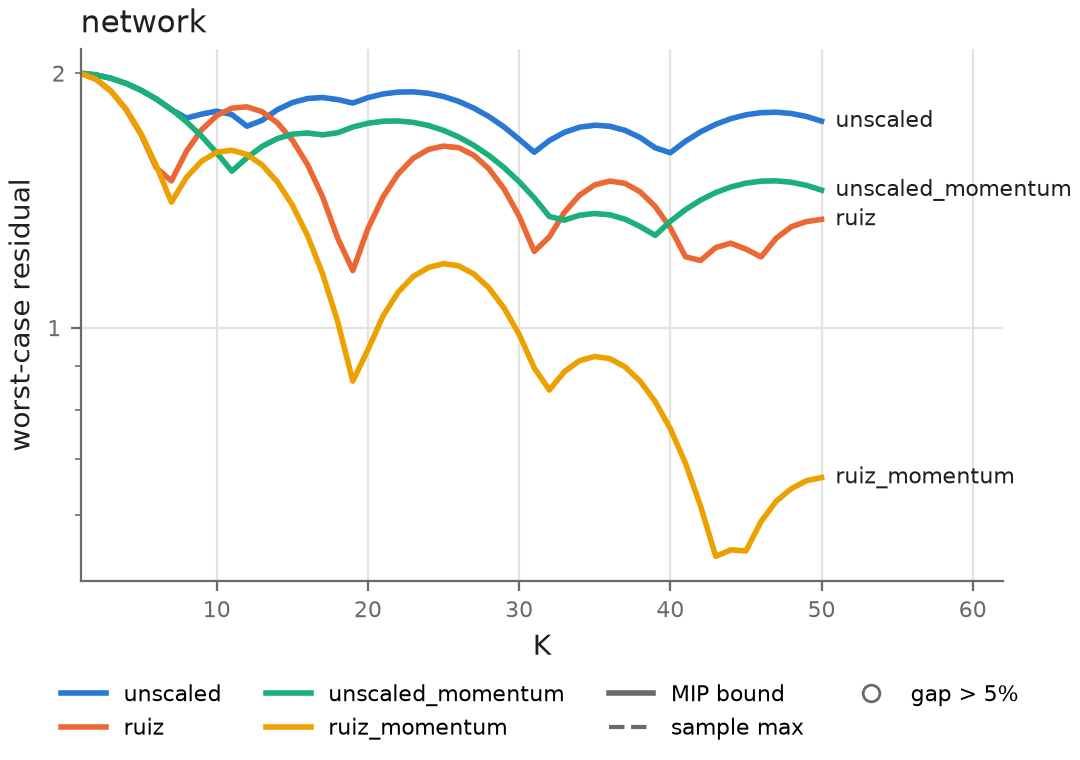

Source data for this figure (header and first rows):
K, unscaled_bound, unscaled_incumbent, unscaled_gap, unscaled_status, unscaled_sample, ruiz_bound, ruiz_incumbent, ruiz_gap, ruiz_status, ruiz_sample, unscaled_momentum_bound, unscaled_momentum_incumbent, unscaled_momentum_gap, unscaled_momentum_status, unscaled_momentum_sample, ruiz_momentum_bound, ruiz_momentum_incumbent, ruiz_momentum_gap, ruiz_momentum_status, ruiz_momentum_sample
1, 2.000000e+00, 1.999994e+00, 0.0000, OPTIMAL, 1.999993e+00, 2.000000e+00, 1.999994e+00, 0.0000, OPTIMAL, 1.999993e+00, 2.000000e+00, 1.999994e+00, 0.0000, OPTIMAL, 1.999993e+00, 2.000000e+00, 1.999994e+00, 0.0000, OPTIMAL, 1.999993e+00
2, 1.990790e+00, 1.990754e+00, 0.0000, OPTIMAL, 1.989923e+00, 1.967908e+00, 1.967863e+00, 0.0000, OPTIMAL, 1.967058e+00, 1.990790e+00, 1.990754e+00, 0.0000, OPTIMAL, 1.989923e+00, 1.967908e+00, 1.967863e+00, 0.0000, OPTIMAL, 1.967066e+00
3, 1.972452e+00, 1.972416e+00, 0.0000, OPTIMAL, 1.971595e+00, 1.904749e+00, 1.904706e+00, 0.0000, OPTIMAL, 1.902586e+00, 1.972473e+00, 1.972437e+00, 0.0000, OPTIMAL, 1.971614e+00, 1.905007e+00, 1.904963e+00, 0.0000, OPTIMAL, 1.902843e+00
4, 1.945113e+00, 1.945078e+00, 0.0000, OPTIMAL, 1.944264e+00, 1.812039e+00, 1.811997e+00, 0.0000, OPTIMAL, 1.809979e+00, 1.945223e+00, 1.945187e+00, 0.0000, OPTIMAL, 1.944375e+00, 1.813353e+00, 1.813311e+00, 0.0000, OPTIMAL, 1.811293e+00
5, 1.908942e+00, 1.908907e+00, 0.0000, OPTIMAL, 1.908111e+00, 1.691738e+00, 1.691699e+00, 0.0000, OPTIMAL, 1.689817e+00, 1.909265e+00, 1.909230e+00, 0.0000, OPTIMAL, 1.908434e+00, 1.695541e+00, 1.695503e+00, 0.0000, OPTIMAL, 1.693617e+00
6, 1.864145e+00, 1.864111e+00, 0.0000, OPTIMAL, 1.863334e+00, 1.546220e+00, 1.546184e+00, 0.0000, OPTIMAL, 1.544464e+00, 1.864867e+00, 1.864833e+00, 0.0000, OPTIMAL, 1.864056e+00, 1.554573e+00, 1.554537e+00, 0.0000, OPTIMAL, 1.552806e+00
7, 1.810968e+00, 1.810935e+00, 0.0000, OPTIMAL, 1.810180e+00, 1.491376e+00, 1.491355e+00, 0.0000, OPTIMAL, 1.491177e+00, 1.812341e+00, 1.812308e+00, 0.0000, OPTIMAL, 1.811553e+00, 1.407718e+00, 1.407698e+00, 0.0000, OPTIMAL, 1.407531e+00
8, 1.769800e+00, 1.769551e+00, 0.0001, OPTIMAL, 1.769014e+00, 1.617207e+00, 1.617184e+00, 0.0000, OPTIMAL, 1.616992e+00, 1.752032e+00, 1.752000e+00, 0.0000, OPTIMAL, 1.751270e+00, 1.505945e+00, 1.505924e+00, 0.0000, OPTIMAL, 1.505746e+00
9, 1.789040e+00, 1.788756e+00, 0.0002, OPTIMAL, 1.786304e+00, 1.714338e+00, 1.714313e+00, 0.0000, OPTIMAL, 1.714110e+00, 1.684320e+00, 1.684289e+00, 0.0000, OPTIMAL, 1.683587e+00, 1.574141e+00, 1.574119e+00, 0.0000, OPTIMAL, 1.573935e+00
10, 1.803692e+00, 1.803666e+00, 0.0000, OPTIMAL, 1.803222e+00, 1.781641e+00, 1.781616e+00, 0.0000, OPTIMAL, 1.781405e+00, 1.609616e+00, 1.609586e+00, 0.0000, OPTIMAL, 1.608917e+00, 1.612484e+00, 1.612461e+00, 0.0000, OPTIMAL, 1.612271e+00
11, 1.786751e+00, 1.786725e+00, 0.0000, OPTIMAL, 1.786287e+00, 1.818501e+00, 1.818475e+00, 0.0000, OPTIMAL, 1.818259e+00, 1.531591e+00, 1.531568e+00, 0.0000, OPTIMAL, 1.531194e+00, 1.621677e+00, 1.621654e+00, 0.0000, OPTIMAL, 1.621462e+00
12, 1.731041e+00, 1.731016e+00, 0.0000, OPTIMAL, 1.730591e+00, 1.824811e+00, 1.824785e+00, 0.0000, OPTIMAL, 1.824566e+00, 1.588800e+00, 1.588764e+00, 0.0000, OPTIMAL, 1.586995e+00, 1.602904e+00, 1.602881e+00, 0.0000, OPTIMAL, 1.602692e+00
13, 1.759068e+00, 1.759028e+00, 0.0000, OPTIMAL, 1.757068e+00, 1.800971e+00, 1.800945e+00, 0.0000, OPTIMAL, 1.800730e+00, 1.638625e+00, 1.638588e+00, 0.0000, OPTIMAL, 1.636761e+00, 1.557778e+00, 1.557756e+00, 0.0000, OPTIMAL, 1.557572e+00
14, 1.810259e+00, 1.810218e+00, 0.0000, OPTIMAL, 1.808205e+00, 1.747869e+00, 1.747844e+00, 0.0000, OPTIMAL, 1.747637e+00, 1.673622e+00, 1.673584e+00, 0.0000, OPTIMAL, 1.671717e+00, 1.488293e+00, 1.488272e+00, 0.0000, OPTIMAL, 1.488097e+00
15, 1.846193e+00, 1.846151e+00, 0.0000, OPTIMAL, 1.844095e+00, 1.666862e+00, 1.666838e+00, 0.0000, OPTIMAL, 1.666641e+00, 1.693845e+00, 1.693806e+00, 0.0000, OPTIMAL, 1.691917e+00, 1.396766e+00, 1.396746e+00, 0.0000, OPTIMAL, 1.396581e+00
16, 1.866701e+00, 1.866658e+00, 0.0000, OPTIMAL, 1.864578e+00, 1.559743e+00, 1.559721e+00, 0.0000, OPTIMAL, 1.559535e+00, 1.699474e+00, 1.699435e+00, 0.0000, OPTIMAL, 1.697546e+00, 1.285778e+00, 1.285760e+00, 0.0000, OPTIMAL, 1.285607e+00
17, 1.871739e+00, 1.871697e+00, 0.0000, OPTIMAL, 1.869614e+00, 1.428705e+00, 1.428685e+00, 0.0000, OPTIMAL, 1.428515e+00, 1.690806e+00, 1.690767e+00, 0.0000, OPTIMAL, 1.688883e+00, 1.158121e+00, 1.158105e+00, 0.0000, OPTIMAL, 1.157966e+00
18, 1.861395e+00, 1.861353e+00, 0.0000, OPTIMAL, 1.859281e+00, 1.276301e+00, 1.276283e+00, 0.0000, OPTIMAL, 1.276131e+00, 1.700681e+00, 1.700649e+00, 0.0000, OPTIMAL, 1.699939e+00, 1.016736e+00, 1.016721e+00, 0.0000, OPTIMAL, 1.016602e+00
19, 1.843704e+00, 1.843670e+00, 0.0000, OPTIMAL, 1.842898e+00, 1.168149e+00, 1.168144e+00, 0.0000, OPTIMAL, 1.168144e+00, 1.727071e+00, 1.727039e+00, 0.0000, OPTIMAL, 1.726317e+00, 8.646561e-01, 8.646436e-01, 0.0000, OPTIMAL, 8.645411e-01
20, 1.871157e+00, 1.871122e+00, 0.0000, OPTIMAL, 1.870342e+00, 1.309991e+00, 1.309986e+00, 0.0000, OPTIMAL, 1.309985e+00, 1.745073e+00, 1.745041e+00, 0.0000, OPTIMAL, 1.744313e+00, 9.420070e-01, 9.420030e-01, 0.0000, OPTIMAL, 9.420018e-01
21, 1.889865e+00, 1.889830e+00, 0.0000, OPTIMAL, 1.889041e+00, 1.427928e+00, 1.427922e+00, 0.0000, OPTIMAL, 1.427922e+00, 1.754717e+00, 1.754685e+00, 0.0000, OPTIMAL, 1.753957e+00, 1.032465e+00, 1.032461e+00, 0.0000, OPTIMAL, 1.032457e+00
22, 1.899782e+00, 1.899748e+00, 0.0000, OPTIMAL, 1.898958e+00, 1.520411e+00, 1.520404e+00, 0.0000, OPTIMAL, 1.520407e+00, 1.756069e+00, 1.756037e+00, 0.0000, OPTIMAL, 1.755304e+00, 1.101843e+00, 1.101839e+00, 0.0000, OPTIMAL, 1.101840e+00
23, 1.900904e+00, 1.900869e+00, 0.0000, OPTIMAL, 1.900076e+00, 1.586337e+00, 1.586330e+00, 0.0000, OPTIMAL, 1.586336e+00, 1.749235e+00, 1.749203e+00, 0.0000, OPTIMAL, 1.748474e+00, 1.149937e+00, 1.149933e+00, 0.0000, OPTIMAL, 1.149934e+00
24, 1.893266e+00, 1.893231e+00, 0.0000, OPTIMAL, 1.892445e+00, 1.625057e+00, 1.625050e+00, 0.0000, OPTIMAL, 1.625057e+00, 1.734357e+00, 1.734325e+00, 0.0000, OPTIMAL, 1.733601e+00, 1.178059e+00, 1.178032e+00, 0.0000, OPTIMAL, 1.176911e+00
25, 1.876942e+00, 1.876908e+00, 0.0000, OPTIMAL, 1.876125e+00, 1.639967e+00, 1.639930e+00, 0.0000, OPTIMAL, 1.638106e+00, 1.711613e+00, 1.711581e+00, 0.0000, OPTIMAL, 1.710866e+00, 1.190647e+00, 1.190620e+00, 0.0000, OPTIMAL, 1.189293e+00
26, 1.852049e+00, 1.852016e+00, 0.0000, OPTIMAL, 1.851246e+00, 1.632902e+00, 1.632865e+00, 0.0000, OPTIMAL, 1.631049e+00, 1.681213e+00, 1.681182e+00, 0.0000, OPTIMAL, 1.680487e+00, 1.183567e+00, 1.183540e+00, 0.0000, OPTIMAL, 1.182224e+00
27, 1.818741e+00, 1.818708e+00, 0.0000, OPTIMAL, 1.817954e+00, 1.599747e+00, 1.599710e+00, 0.0000, OPTIMAL, 1.597928e+00, 1.643403e+00, 1.643373e+00, 0.0000, OPTIMAL, 1.642692e+00, 1.157811e+00, 1.157785e+00, 0.0000, OPTIMAL, 1.156498e+00
28, 1.777209e+00, 1.777177e+00, 0.0000, OPTIMAL, 1.776441e+00, 1.541452e+00, 1.541417e+00, 0.0000, OPTIMAL, 1.539703e+00, 1.598458e+00, 1.598429e+00, 0.0000, OPTIMAL, 1.597766e+00, 1.114630e+00, 1.114605e+00, 0.0000, OPTIMAL, 1.113366e+00
29, 1.727683e+00, 1.727652e+00, 0.0000, OPTIMAL, 1.726936e+00, 1.459357e+00, 1.459323e+00, 0.0000, OPTIMAL, 1.457701e+00, 1.546683e+00, 1.546654e+00, 0.0000, OPTIMAL, 1.546017e+00, 1.055503e+00, 1.055479e+00, 0.0000, OPTIMAL, 1.054303e+00
30, 1.670428e+00, 1.670397e+00, 0.0000, OPTIMAL, 1.669703e+00, 1.355161e+00, 1.355130e+00, 0.0000, OPTIMAL, 1.353621e+00, 1.488410e+00, 1.488383e+00, 0.0000, OPTIMAL, 1.487767e+00, 9.821005e-01, 9.820780e-01, 0.0000, OPTIMAL, 9.809857e-01
31, 1.612762e+00, 1.612725e+00, 0.0000, OPTIMAL, 1.610929e+00, 1.230890e+00, 1.230862e+00, 0.0000, OPTIMAL, 1.229490e+00, 1.423998e+00, 1.423972e+00, 0.0000, OPTIMAL, 1.423382e+00, 8.962512e-01, 8.962306e-01, 0.0000, OPTIMAL, 8.952328e-01
32, 1.664801e+00, 1.664763e+00, 0.0000, OPTIMAL, 1.662909e+00, 1.280622e+00, 1.280603e+00, 0.0000, OPTIMAL, 1.280452e+00, 1.353828e+00, 1.353803e+00, 0.0000, OPTIMAL, 1.353241e+00, 8.440218e-01, 8.440097e-01, 0.0000, OPTIMAL, 8.439074e-01
33, 1.702768e+00, 1.702729e+00, 0.0000, OPTIMAL, 1.700834e+00, 1.369801e+00, 1.369781e+00, 0.0000, OPTIMAL, 1.369621e+00, 1.340477e+00, 1.340447e+00, 0.0000, OPTIMAL, 1.338953e+00, 8.874921e-01, 8.874794e-01, 0.0000, OPTIMAL, 8.873724e-01
34, 1.726467e+00, 1.726428e+00, 0.0000, OPTIMAL, 1.724506e+00, 1.434957e+00, 1.434936e+00, 0.0000, OPTIMAL, 1.434767e+00, 1.358454e+00, 1.358423e+00, 0.0000, OPTIMAL, 1.356911e+00, 9.142551e-01, 9.142420e-01, 0.0000, OPTIMAL, 9.141321e-01
35, 1.735821e+00, 1.735781e+00, 0.0000, OPTIMAL, 1.733851e+00, 1.475412e+00, 1.475391e+00, 0.0000, OPTIMAL, 1.475217e+00, 1.364878e+00, 1.364847e+00, 0.0000, OPTIMAL, 1.363328e+00, 9.246480e-01, 9.246348e-01, 0.0000, OPTIMAL, 9.245266e-01
36, 1.730871e+00, 1.730831e+00, 0.0000, OPTIMAL, 1.728906e+00, 1.490908e+00, 1.490887e+00, 0.0000, OPTIMAL, 1.490713e+00, 1.359966e+00, 1.359935e+00, 0.0000, OPTIMAL, 1.358421e+00, 9.192655e-01, 9.192523e-01, 0.0000, OPTIMAL, 9.191434e-01
37, 1.711775e+00, 1.711735e+00, 0.0000, OPTIMAL, 1.709831e+00, 1.481601e+00, 1.481580e+00, 0.0000, OPTIMAL, 1.481404e+00, 1.344021e+00, 1.343991e+00, 0.0000, OPTIMAL, 1.342494e+00, 8.989373e-01, 8.989245e-01, 0.0000, OPTIMAL, 8.988181e-01
38, 1.678804e+00, 1.678766e+00, 0.0000, OPTIMAL, 1.676899e+00, 1.448051e+00, 1.448030e+00, 0.0000, OPTIMAL, 1.447859e+00, 1.317432e+00, 1.317402e+00, 0.0000, OPTIMAL, 1.315939e+00, 8.647034e-01, 8.646909e-01, 0.0000, OPTIMAL, 8.645877e-01
39, 1.632344e+00, 1.632306e+00, 0.0000, OPTIMAL, 1.630492e+00, 1.391210e+00, 1.391191e+00, 0.0000, OPTIMAL, 1.391027e+00, 1.285943e+00, 1.285919e+00, 0.0000, OPTIMAL, 1.285385e+00, 8.177860e-01, 8.177742e-01, 0.0000, OPTIMAL, 8.176759e-01
40, 1.610354e+00, 1.610324e+00, 0.0000, OPTIMAL, 1.609655e+00, 1.312399e+00, 1.312380e+00, 0.0000, OPTIMAL, 1.312224e+00, 1.335991e+00, 1.335967e+00, 0.0000, OPTIMAL, 1.335412e+00, 7.595609e-01, 7.595499e-01, 0.0000, OPTIMAL, 7.594591e-01
41, 1.661485e+00, 1.661455e+00, 0.0000, OPTIMAL, 1.660765e+00, 1.213275e+00, 1.213258e+00, 0.0000, OPTIMAL, 1.213115e+00, 1.379227e+00, 1.379202e+00, 0.0000, OPTIMAL, 1.378629e+00, 6.915268e-01, 6.915167e-01, 0.0000, OPTIMAL, 6.914311e-01
42, 1.704729e+00, 1.704698e+00, 0.0000, OPTIMAL, 1.703991e+00, 1.200870e+00, 1.200864e+00, 0.0000, OPTIMAL, 1.200865e+00, 1.415541e+00, 1.415516e+00, 0.0000, OPTIMAL, 1.414929e+00, 6.152746e-01, 6.152655e-01, 0.0000, OPTIMAL, 6.151926e-01
43, 1.739922e+00, 1.739890e+00, 0.0000, OPTIMAL, 1.739166e+00, 1.243871e+00, 1.243781e+00, 0.0001, OPTIMAL, 1.242292e+00, 1.444857e+00, 1.444831e+00, 0.0000, OPTIMAL, 1.444230e+00, 5.367034e-01, 5.366642e-01, 0.0001, OPTIMAL, 5.360205e-01
44, 1.766939e+00, 1.766907e+00, 0.0000, OPTIMAL, 1.766169e+00, 1.258803e+00, 1.258713e+00, 0.0001, OPTIMAL, 1.257208e+00, 1.467131e+00, 1.467104e+00, 0.0000, OPTIMAL, 1.466492e+00, 5.460889e-01, 5.460492e-01, 0.0001, OPTIMAL, 5.453975e-01
45, 1.785694e+00, 1.785661e+00, 0.0000, OPTIMAL, 1.784916e+00, 1.238881e+00, 1.238792e+00, 0.0001, OPTIMAL, 1.237317e+00, 1.482353e+00, 1.482326e+00, 0.0000, OPTIMAL, 1.481707e+00, 5.444823e-01, 5.444741e-01, 0.0000, OPTIMAL, 5.444010e-01
46, 1.796137e+00, 1.796104e+00, 0.0000, OPTIMAL, 1.795358e+00, 1.212704e+00, 1.212686e+00, 0.0000, OPTIMAL, 1.212538e+00, 1.490546e+00, 1.490519e+00, 0.0000, OPTIMAL, 1.489899e+00, 5.898880e-01, 5.898792e-01, 0.0000, OPTIMAL, 5.898061e-01
47, 1.798260e+00, 1.798227e+00, 0.0000, OPTIMAL, 1.797480e+00, 1.275626e+00, 1.275608e+00, 0.0000, OPTIMAL, 1.275456e+00, 1.491766e+00, 1.491738e+00, 0.0000, OPTIMAL, 1.491117e+00, 6.234314e-01, 6.234222e-01, 0.0000, OPTIMAL, 6.233420e-01
48, 1.792090e+00, 1.792058e+00, 0.0000, OPTIMAL, 1.791315e+00, 1.316509e+00, 1.316490e+00, 0.0000, OPTIMAL, 1.316333e+00, 1.486098e+00, 1.486071e+00, 0.0000, OPTIMAL, 1.485450e+00, 6.451204e-01, 6.451108e-01, 0.0000, OPTIMAL, 6.450273e-01
49, 1.777695e+00, 1.777663e+00, 0.0000, OPTIMAL, 1.776924e+00, 1.335041e+00, 1.335022e+00, 0.0000, OPTIMAL, 1.334867e+00, 1.473661e+00, 1.473634e+00, 0.0000, OPTIMAL, 1.473023e+00, 6.592196e-01, 6.592041e-01, 0.0000, OPTIMAL, 6.584688e-01
50, 1.755179e+00, 1.755147e+00, 0.0000, OPTIMAL, 1.754418e+00, 1.343190e+00, 1.343159e+00, 0.0000, OPTIMAL, 1.341666e+00, 1.454602e+00, 1.454576e+00, 0.0000, OPTIMAL, 1.453972e+00, 6.650100e-01, 6.649944e-01, 0.0000, OPTIMAL, 6.642543e-01
